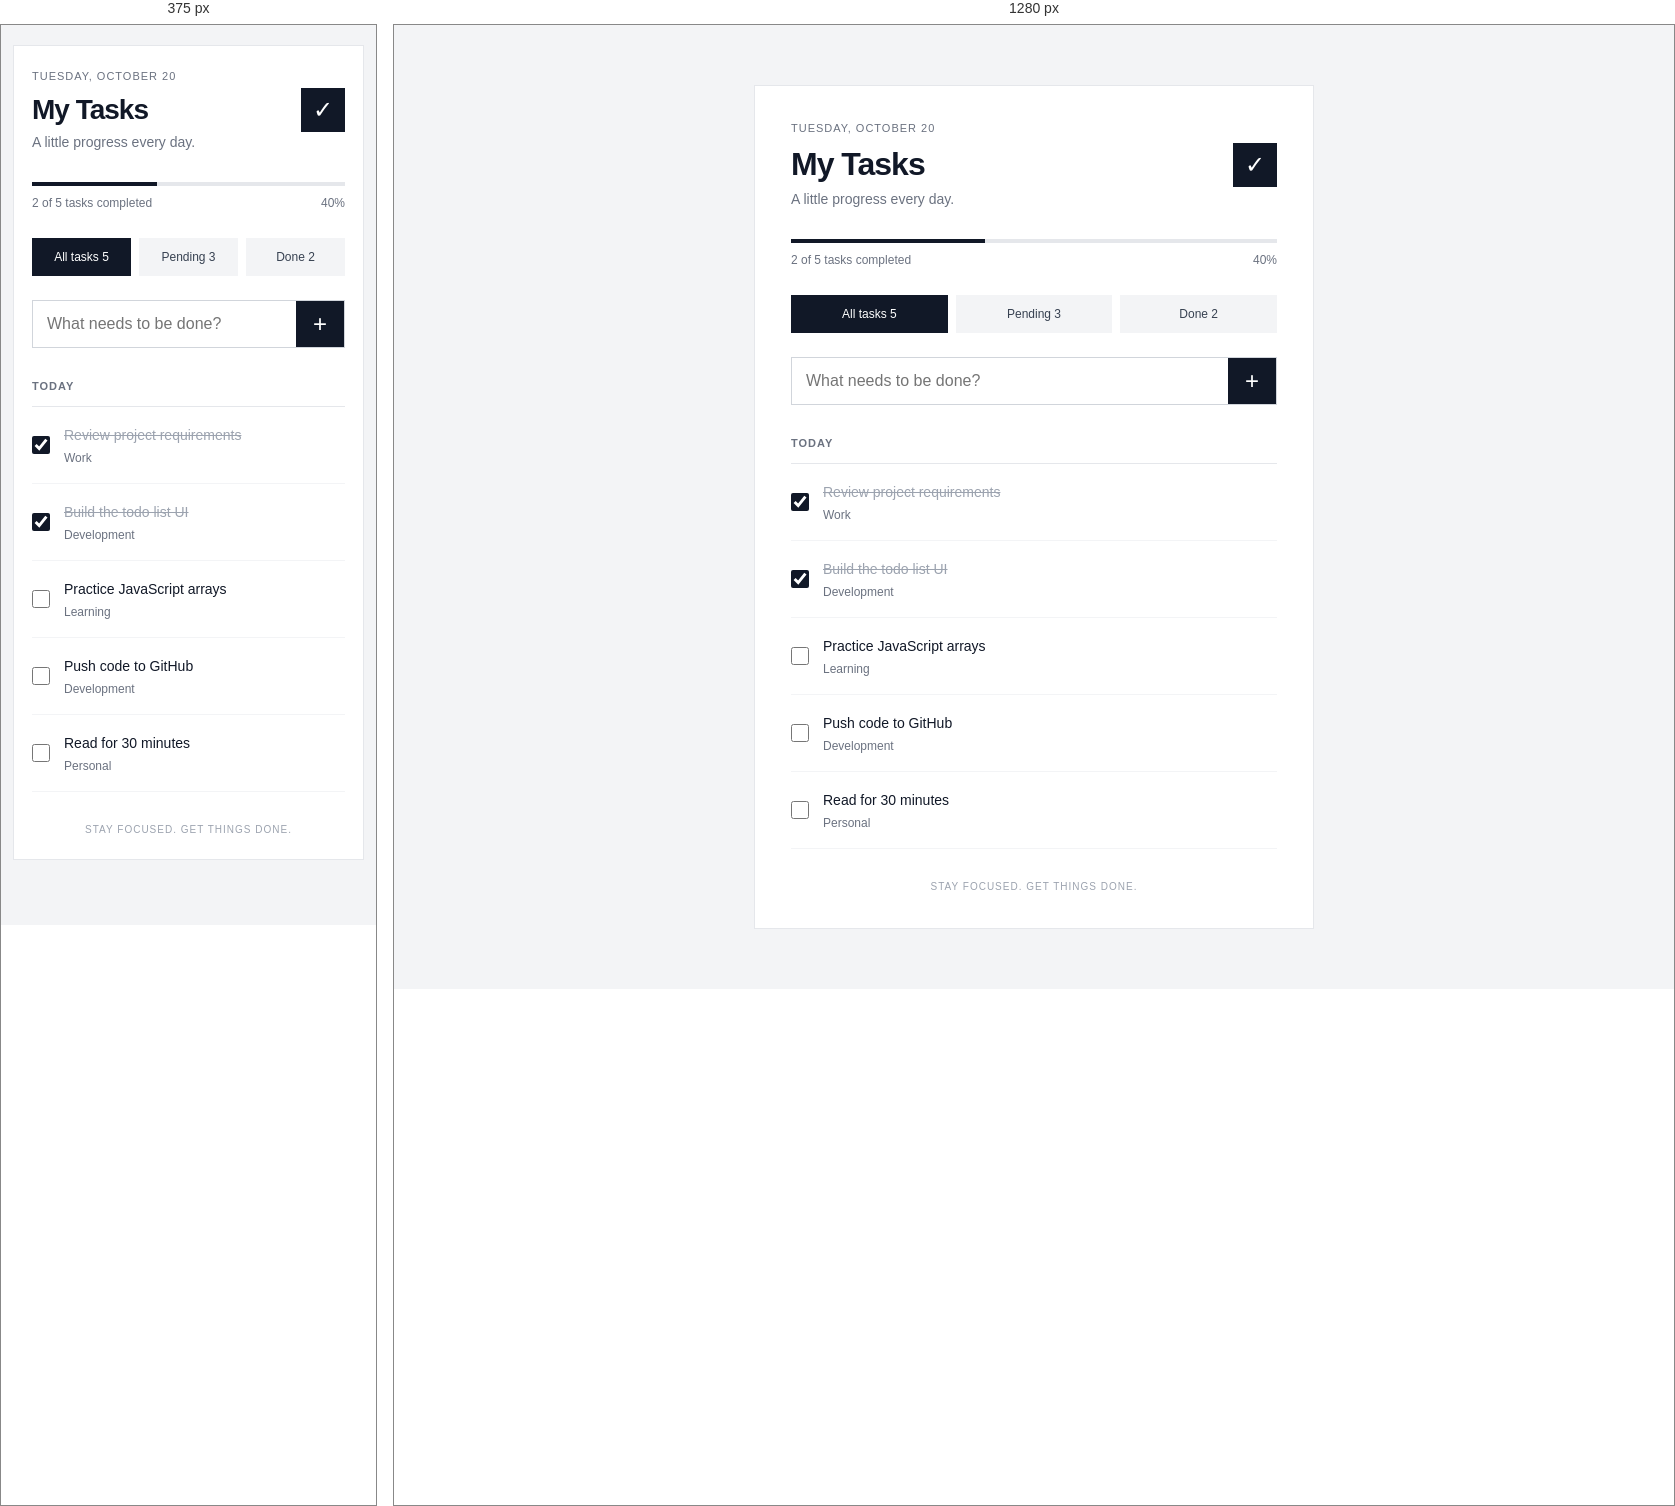
Rendered at 375 px and 1280 px, left to right.

<!-- file: todo.html -->

<!DOCTYPE html>
<html lang="en">
<head>
  <meta charset="UTF-8">
  <meta name="viewport" content="width=device-width, initial-scale=1.0">
  <title>My Tasks</title>
  <link rel="stylesheet" href="/todo-list/todo.css">
</head>
<body>
  <main class="todo-app">
    <header class="header">
      <div>
        <p class="date">TUESDAY, OCTOBER 20</p>
        <h1>My Tasks</h1>
        <p class="subtitle">A little progress every day.</p>
      </div>
      <span class="logo">✓</span>
    </header>

    <section class="progress">
      <div class="progress-track">
        <div class="progress-fill"></div>
      </div>
      <p>2 of 5 tasks completed <span>40%</span></p>
    </section>

    <nav class="filters">
      <button class="active">All tasks 5</button>
      <button>Pending 3</button>
      <button>Done 2</button>
    </nav>

    <form class="add-task">
      <input
        type="text"
        placeholder="What needs to be done?"
        aria-label="New task"
      >
      <button type="submit">+</button>
    </form>

    <section class="task-section">
      <h2>TODAY</h2>

      <ul class="task-list">
        <li class="task completed">
          <input type="checkbox" checked>
          <div class="task-info">
            <p>Review project requirements</p>
            <span>Work</span>
          </div>
        </li>

        <li class="task completed">
          <input type="checkbox" checked>
          <div class="task-info">
            <p>Build the todo list UI</p>
            <span>Development</span>
          </div>
        </li>

        <li class="task">
          <input type="checkbox">
          <div class="task-info">
            <p>Practice JavaScript arrays</p>
            <span>Learning</span>
          </div>
        </li>

        <li class="task">
          <input type="checkbox">
          <div class="task-info">
            <p>Push code to GitHub</p>
            <span>Development</span>
          </div>
        </li>

        <li class="task">
          <input type="checkbox">
          <div class="task-info">
            <p>Read for 30 minutes</p>
            <span>Personal</span>
          </div>
        </li>
      </ul>
    </section>

    <footer>STAY FOCUSED. GET THINGS DONE.</footer>
  </main>
</body>
</html>


/* @media block from todo.css */
@media (max-width: 480px) {
  body {
    padding: 20px 12px;
  }

  .todo-app {
    padding: 24px 18px;
  }

  h1 {
    font-size: 28px;
  }
}